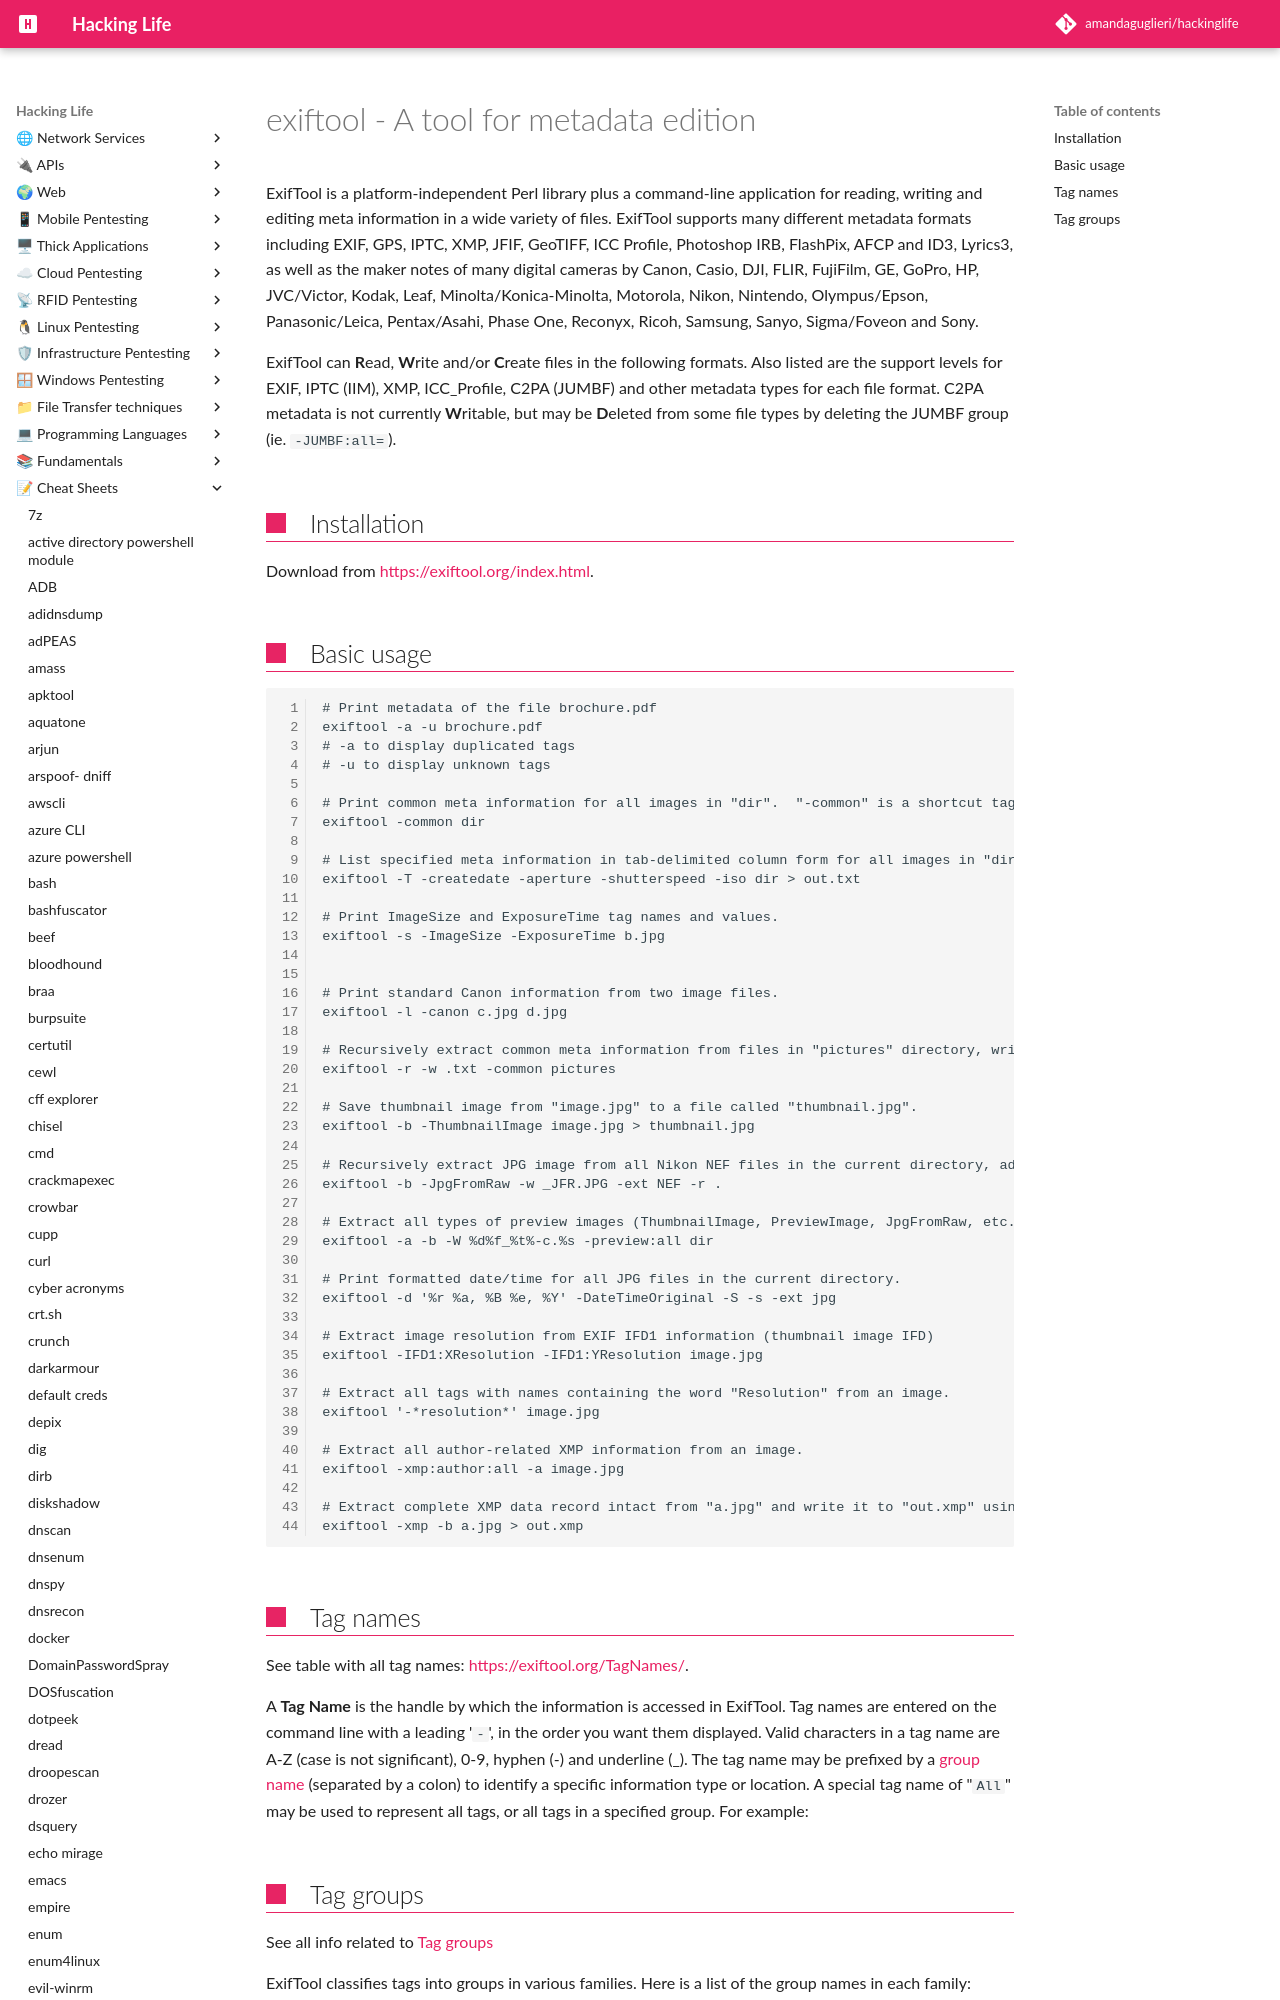

repository: amandaguglieri/hackinglife · page: exiftool/index.html · generator: mkdocs

---
title: exiftool - A tool for metadata edition
author: amandaguglieri
draft: false
TableOfContents: true
tags:
  - pentesting
  - file
---

# exiftool - A tool for metadata edition

ExifTool is a platform-independent Perl library plus a command-line application for reading, writing and editing meta information in a wide variety of files. ExifTool supports many different metadata formats including EXIF, GPS, IPTC, XMP, JFIF, GeoTIFF, ICC Profile, Photoshop IRB, FlashPix, AFCP and ID3, Lyrics3, as well as the maker notes of many digital cameras by Canon, Casio, DJI, FLIR, FujiFilm, GE, GoPro, HP, JVC/Victor, Kodak, Leaf, Minolta/Konica-Minolta, Motorola, Nikon, Nintendo, Olympus/Epson, Panasonic/Leica, Pentax/Asahi, Phase One, Reconyx, Ricoh, Samsung, Sanyo, Sigma/Foveon and Sony.

ExifTool can **R**ead, **W**rite and/or **C**reate files in the following formats. Also listed are the support levels for EXIF, IPTC (IIM), XMP, ICC_Profile, C2PA (JUMBF) and other metadata types for each file format. C2PA metadata is not currently **W**ritable, but may be **D**eleted from some file types by deleting the JUMBF group (ie. `-JUMBF:all=`).

## Installation

Download from [https://exiftool.org/index.html](https://exiftool.org/index.html).
